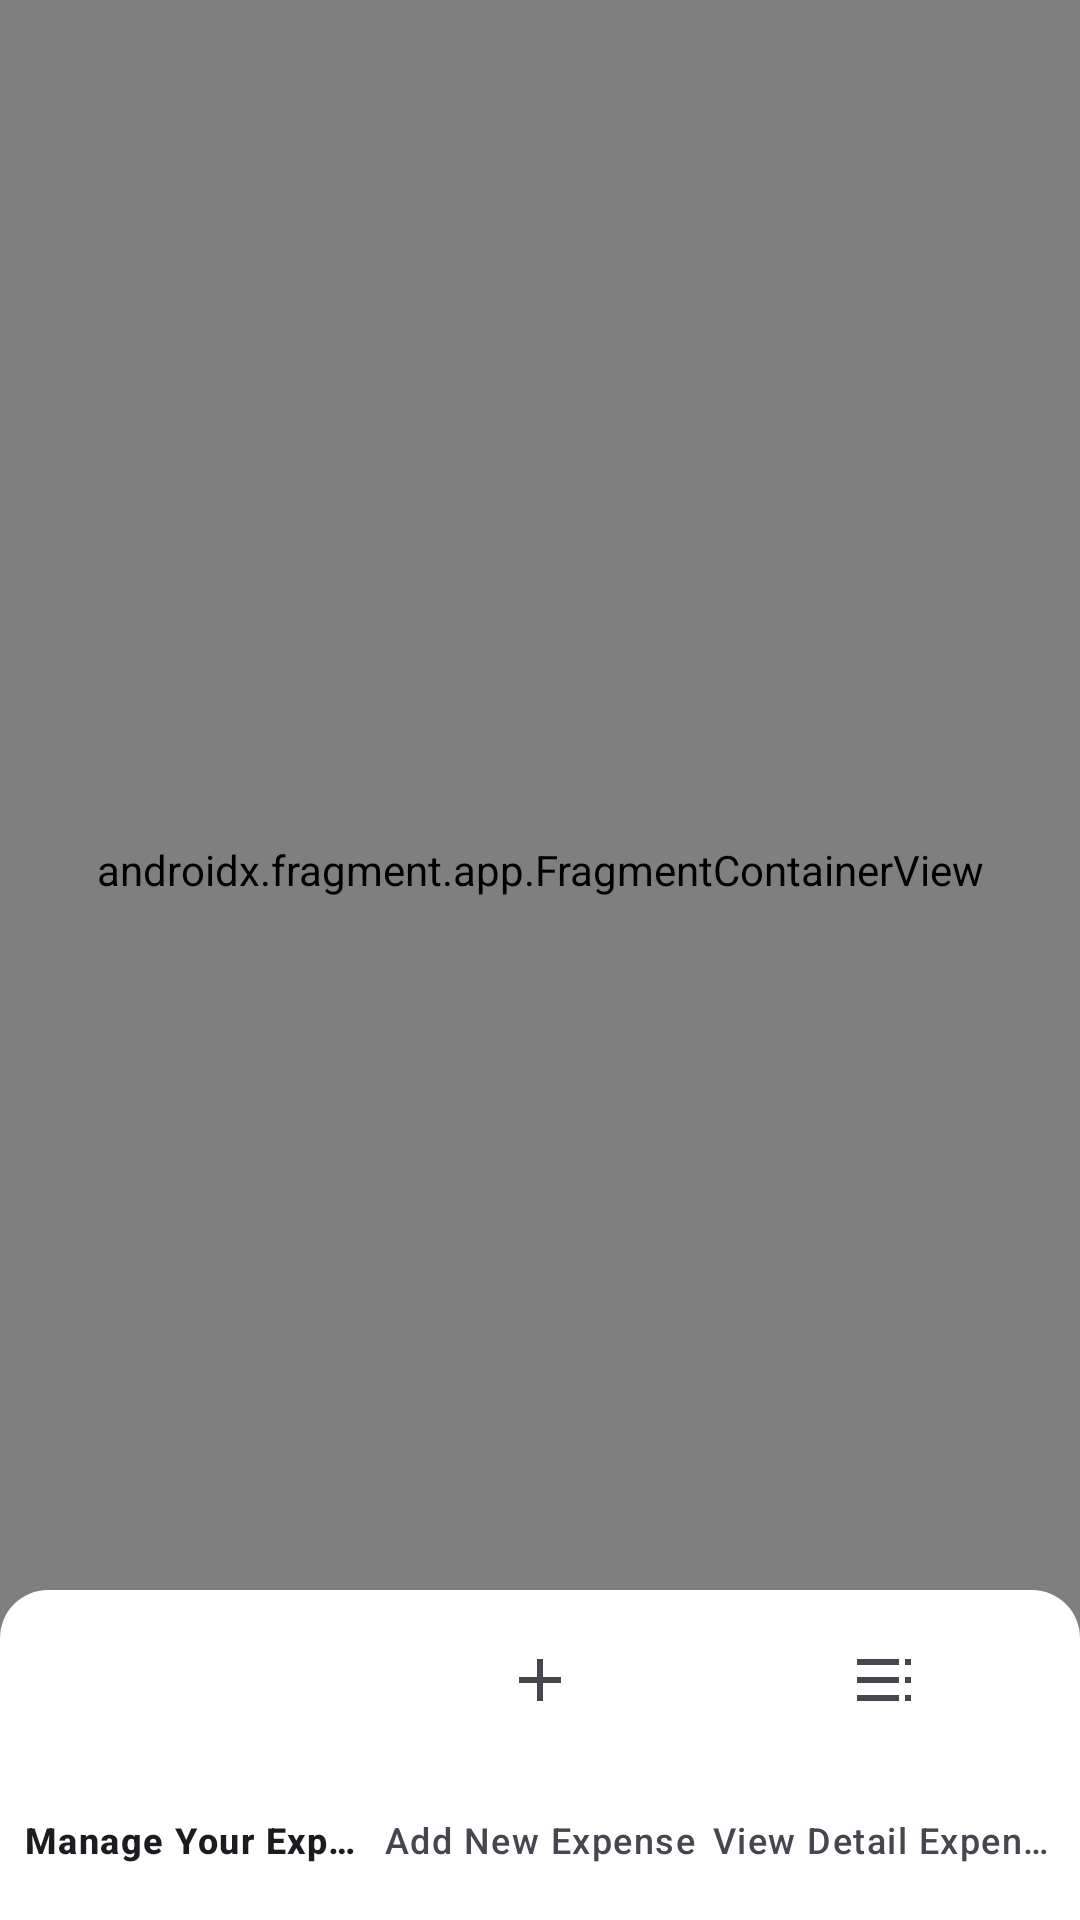

Produce the Android XML layout that renders to this screen, including the resource entries it uses.
<!-- AndroidManifest.xml: application theme Theme.Material3.Light.NoActionBar -->
<!-- res/layout/activity_main.xml -->
<?xml version="1.0" encoding="utf-8"?>
<androidx.coordinatorlayout.widget.CoordinatorLayout
    xmlns:android="http://schemas.android.com/apk/res/android"
    xmlns:app="http://schemas.android.com/apk/res-auto"
    xmlns:tools="http://schemas.android.com/tools"
    android:layout_width="match_parent"
    android:layout_height="match_parent"
    tools:context=".MainActivity">

    
    <androidx.fragment.app.FragmentContainerView
        android:id="@+id/nav_host"
        android:name="com.example.labmad.HomeFragment"
        android:layout_width="match_parent"
        android:layout_height="match_parent"
        android:layout_marginBottom="60dp"
        app:layout_behavior="@string/appbar_scrolling_view_behavior"
        tools:layout="@layout/fragment_home" />

    
    <com.google.android.material.bottomnavigation.BottomNavigationView
        android:id="@+id/bottomNav"
        android:layout_width="match_parent"
        android:layout_height="110dp"
        android:layout_gravity="bottom"
        android:background="@drawable/bg_bottom_nav"
        app:labelVisibilityMode="labeled"
        tools:ignore="SmallNavigationBar"
        app:menu="@menu/menu_bottom_nav" />

</androidx.coordinatorlayout.widget.CoordinatorLayout>
<!-- res/layout/fragment_home.xml (included above) -->
<?xml version="1.0" encoding="utf-8"?>
<androidx.constraintlayout.widget.ConstraintLayout xmlns:android="http://schemas.android.com/apk/res/android"
    xmlns:app="http://schemas.android.com/apk/res-auto"
    xmlns:tools="http://schemas.android.com/tools"
    android:layout_width="match_parent"
    android:layout_height="match_parent"
    android:background="#F5F5F5"
    tools:context=".HomeFragment">

    <androidx.cardview.widget.CardView
        android:layout_width="match_parent"
        android:layout_height="wrap_content"
        style="@style/App.CardView"
        app:layout_constraintBottom_toBottomOf="parent"
        app:layout_constraintEnd_toEndOf="parent"
        app:layout_constraintStart_toStartOf="parent"
        app:layout_constraintTop_toTopOf="parent">

        <LinearLayout
            android:layout_width="match_parent"
            android:layout_height="wrap_content"
            android:gravity="center"
            android:orientation="vertical"
            android:padding="16dp">

            <TextView
                android:id="@+id/tvTitle"
                style="@style/Info.Title"
                android:text="@string/title" />

            <TextView
                android:id="@+id/tvLastExpense"
                style="@style/Info.Text"
                android:text="@string/last_expense" />

            <Button
                android:id="@+id/btnAddNew"
                style="@style/App.Button"
                android:text="@string/add_new_expense" />

            <Button
                android:id="@+id/btnViewDetail"
                style="@style/App.Button"
                android:text="@string/view_detail_expense" />

            <Button
                android:id="@+id/btnLogout"
                style="@style/App.Button"
                android:layout_marginTop="32dp"
                android:backgroundTint="@android:color/holo_red_light"
                android:text="Logout" />

        </LinearLayout>
    </androidx.cardview.widget.CardView>

</androidx.constraintlayout.widget.ConstraintLayout>
<!-- resources referenced by this layout -->
<resources>
  <!-- drawable bg_bottom_nav (drawable) -->
  <shape xmlns:android="http://schemas.android.com/apk/res/android"
      android:shape="rectangle">
      <solid android:color="@color/nav_background" />
      <corners android:topLeftRadius="16dp" android:topRightRadius="16dp" />
      <padding
          android:left="8dp"
          android:top="6dp"
          android:right="8dp"
          android:bottom="6dp"/>
  </shape>
  <string name="add_new_expense">Add New Expense</string>
  <string name="last_expense">My last expense was 0</string>
  <string name="title">Manage Your Expense, By CHHNOEUM</string>
  <string name="view_detail_expense">View Detail Expense</string>
  <style name="App.Button" parent="Widget.MaterialComponents.Button">
          <item name="android:layout_width">match_parent</item>
          <item name="android:layout_height">wrap_content</item>
          <item name="android:layout_marginTop">24dp</item>
  
          
          <item name="backgroundTint">@color/primary</item>
          <item name="android:textColor">@color/on_primary</item>
      </style>
  <style name="App.CardView" parent="Widget.MaterialComponents.CardView">
          <item name="android:layout_width">match_parent</item>
          <item name="android:layout_height">wrap_content</item>
          <item name="android:layout_margin">16dp</item>
          <item name="cardCornerRadius">12dp</item>
          <item name="cardElevation">8dp</item>
      </style>
  <style name="Info.Text" parent="TextAppearance.Material3.BodyMedium">
          <item name="android:layout_width">wrap_content</item>
          <item name="android:layout_height">wrap_content</item>
          <item name="android:layout_marginTop">8dp</item>
          <item name="android:textSize">16sp</item>
          <item name="android:textColor">@color/text_primary</item>
      </style>
  <style name="Info.Title" parent="TextAppearance.Material3.TitleLarge">
          <item name="android:layout_width">wrap_content</item>
          <item name="android:layout_height">wrap_content</item>
          <item name="android:textSize">24sp</item>
          <item name="android:textStyle">bold</item>
          <item name="android:textColor">@color/text_primary</item>
      </style>
  <color name="nav_background">#FFFFFFFF</color>
  <color name="primary">#0D47A1</color>
  <color name="on_primary">#FFFFFF</color>
  <color name="text_primary">#000000</color>
</resources>
